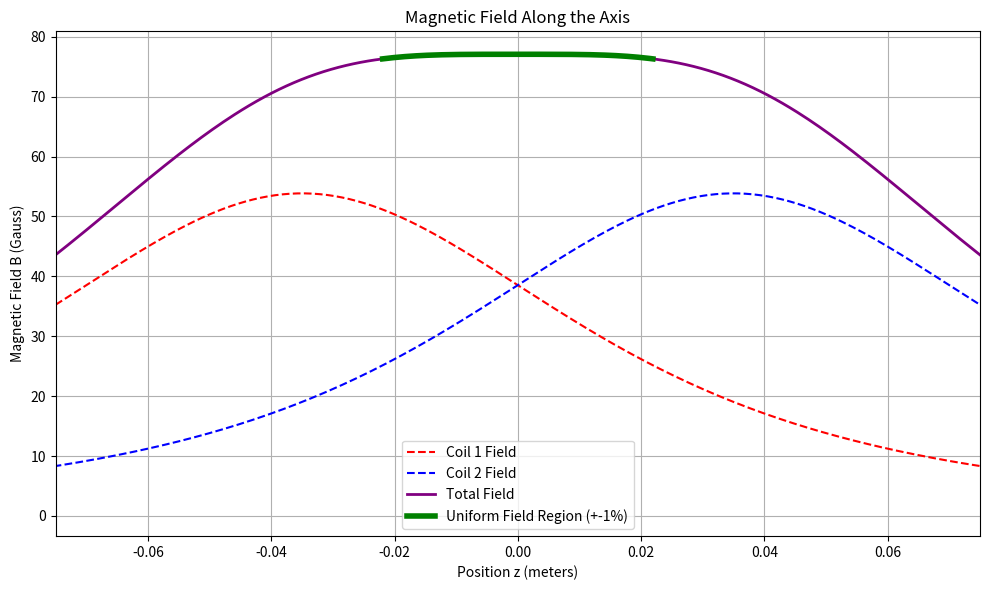

The script that saved this image:
import numpy as np
import matplotlib.pyplot as plt

u0 = 4 * np.pi * 1e-7
I = 3
n = 200
R = 0.07

z = np.linspace(-0.3, 0.3, 1000)

def B_coil(z, z0):
    return (u0 * n * I * R**2) / (2 * ((R**2 + (z - z0)**2)**(1.5)))

z1 = -R / 2
z2 = R / 2

B1 = B_coil(z, z1)
B1Gauss = B1 * 10000
B2 = B_coil(z, z2)
B2Gauss = B2 * 10000
B_total = B1 + B2
B_totalGauss = B_total * 10000

B_center = B_total[np.abs(z) < 0.001][0]
tolerance = 0.01
equalField = np.abs(B_total - B_center) <= B_center * tolerance
B_uniform = np.where(equalField, B_total, np.nan)
B_uniformGauss = B_uniform * 10000

plt.figure(figsize=(10, 6))
plt.plot(z, B1Gauss, label='Coil 1 Field', linestyle='--', color='red')
plt.plot(z, B2Gauss, label='Coil 2 Field', linestyle='--', color='blue')
plt.plot(z, B_totalGauss, label='Total Field', linewidth=2, color='purple')
plt.plot(z, B_uniformGauss, label='Uniform Field Region (+-1%)', linewidth=4, color='green')

plt.xlim(-0.075, 0.075 )

plt.title('Magnetic Field Along the Axis')
plt.xlabel('Position z (meters)')
plt.ylabel('Magnetic Field B (Gauss)')
plt.legend()
plt.grid(True)
plt.tight_layout()
plt.show()
